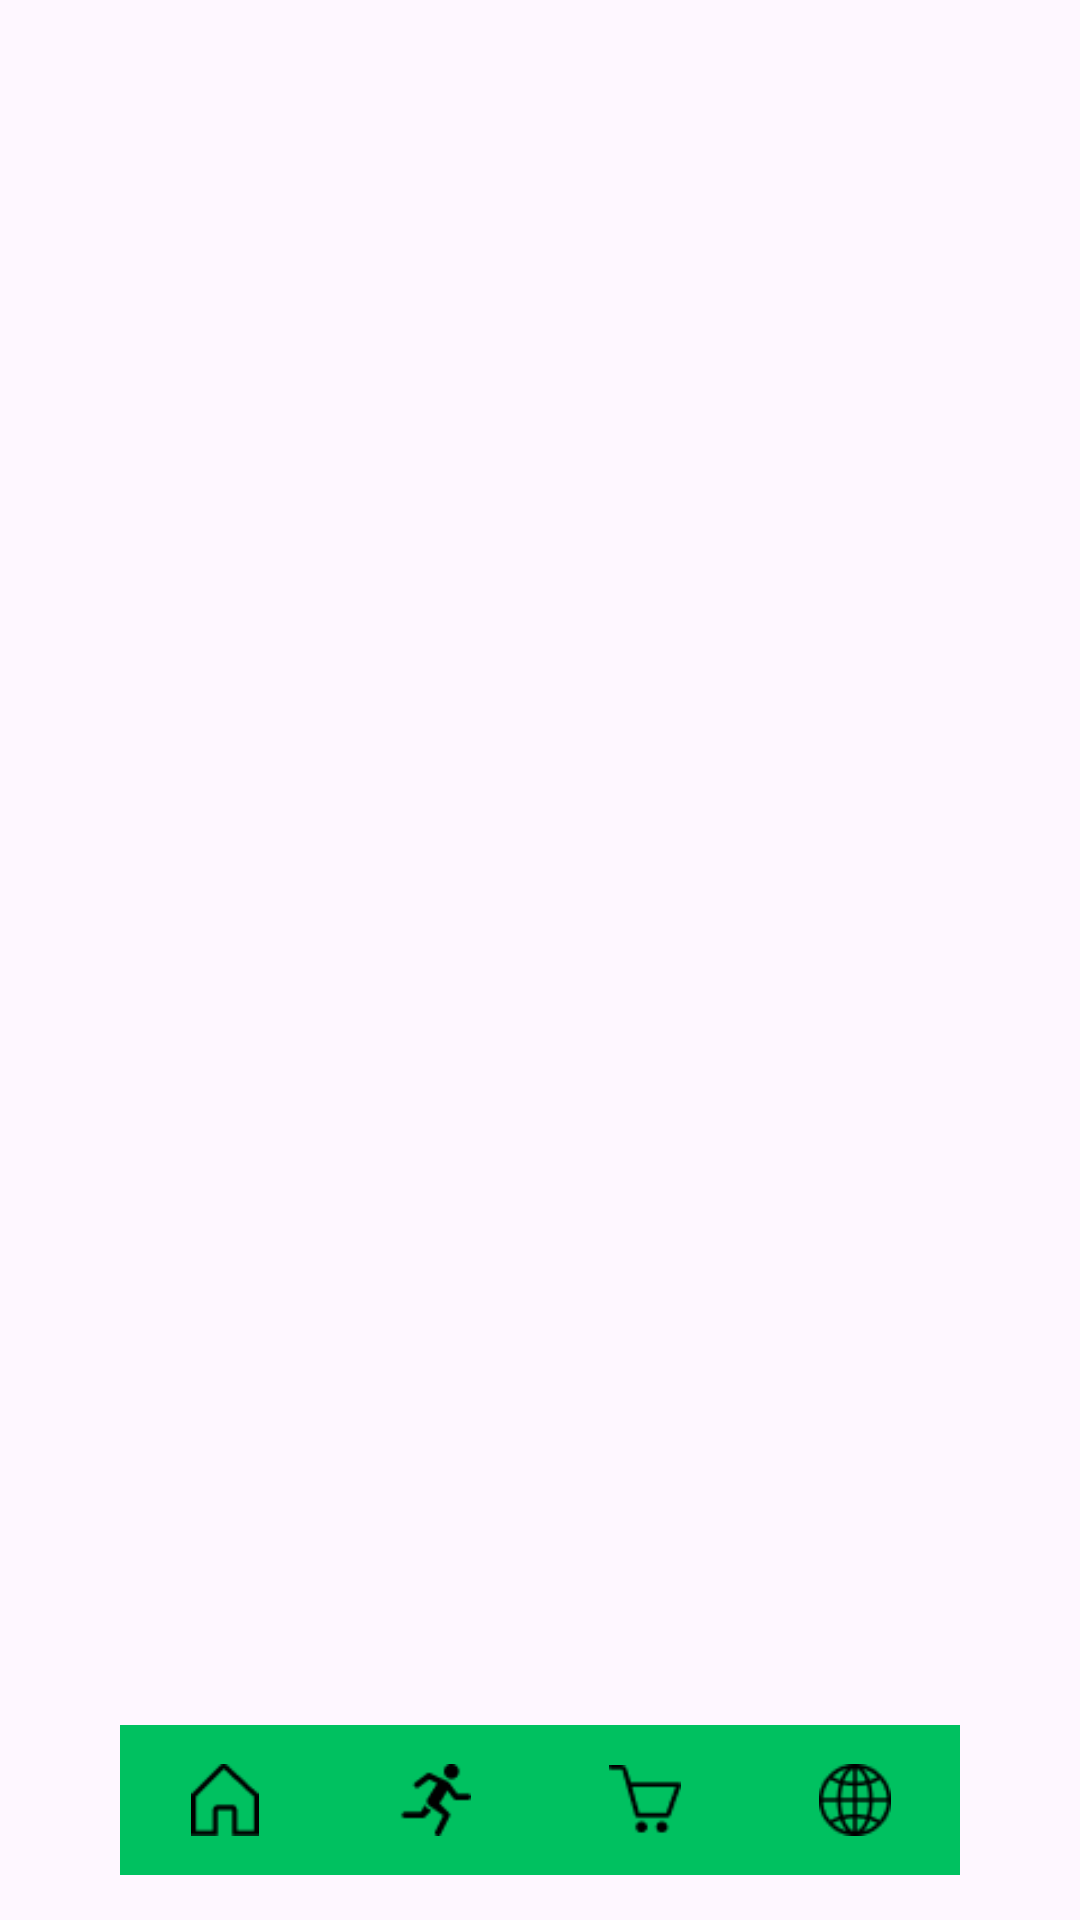

Layout XML and referenced resources for this Android screen:
<!-- AndroidManifest.xml: application theme Theme.Nutricom -->
<!-- res/layout/activity_main.xml -->
<?xml version="1.0" encoding="utf-8"?>
<androidx.constraintlayout.widget.ConstraintLayout
    xmlns:android="http://schemas.android.com/apk/res/android"
    xmlns:app="http://schemas.android.com/apk/res-auto"
    xmlns:tools="http://schemas.android.com/tools"
    android:layout_width="match_parent"
    android:layout_height="match_parent"
    tools:context=".MainActivity">


    <com.google.android.material.bottomnavigation.BottomNavigationView
        android:id="@+id/bottomNavigationView"
        android:layout_width="match_parent"
        android:layout_height="50sp"
        android:layout_marginStart="40dp"
        android:layout_marginEnd="40dp"
        android:layout_marginBottom="15dp"
        android:background="#00C160"
        app:itemIconTint="@color/black"
        app:labelVisibilityMode="unlabeled"
        app:layout_constraintBottom_toBottomOf="parent"
        app:layout_constraintEnd_toEndOf="parent"
        app:layout_constraintStart_toStartOf="parent"
        app:menu="@menu/button_navigation_menu">

    </com.google.android.material.bottomnavigation.BottomNavigationView>
    <FrameLayout android:id="@+id/content"
        android:layout_width="match_parent"
        android:layout_height="0dp"
        app:layout_constraintBottom_toTopOf="@+id/bottomNavigationView"
        app:layout_constraintEnd_toEndOf="parent"
        app:layout_constraintStart_toStartOf="parent"
        app:layout_constraintTop_toTopOf="parent">
    </FrameLayout>

</androidx.constraintlayout.widget.ConstraintLayout>
<!-- resources referenced by this layout -->
<resources>
  <style name="Theme.Nutricom" parent="Base.Theme.Nutricom" />
  <style name="Base.Theme.Nutricom" parent="Theme.Material3.DayNight.NoActionBar">
          
          
      </style>
  <!-- not gathered from this repository: default colours our renderer supplied (Android Studio template values) -->
  <color name="black">#FF000000</color>
</resources>
